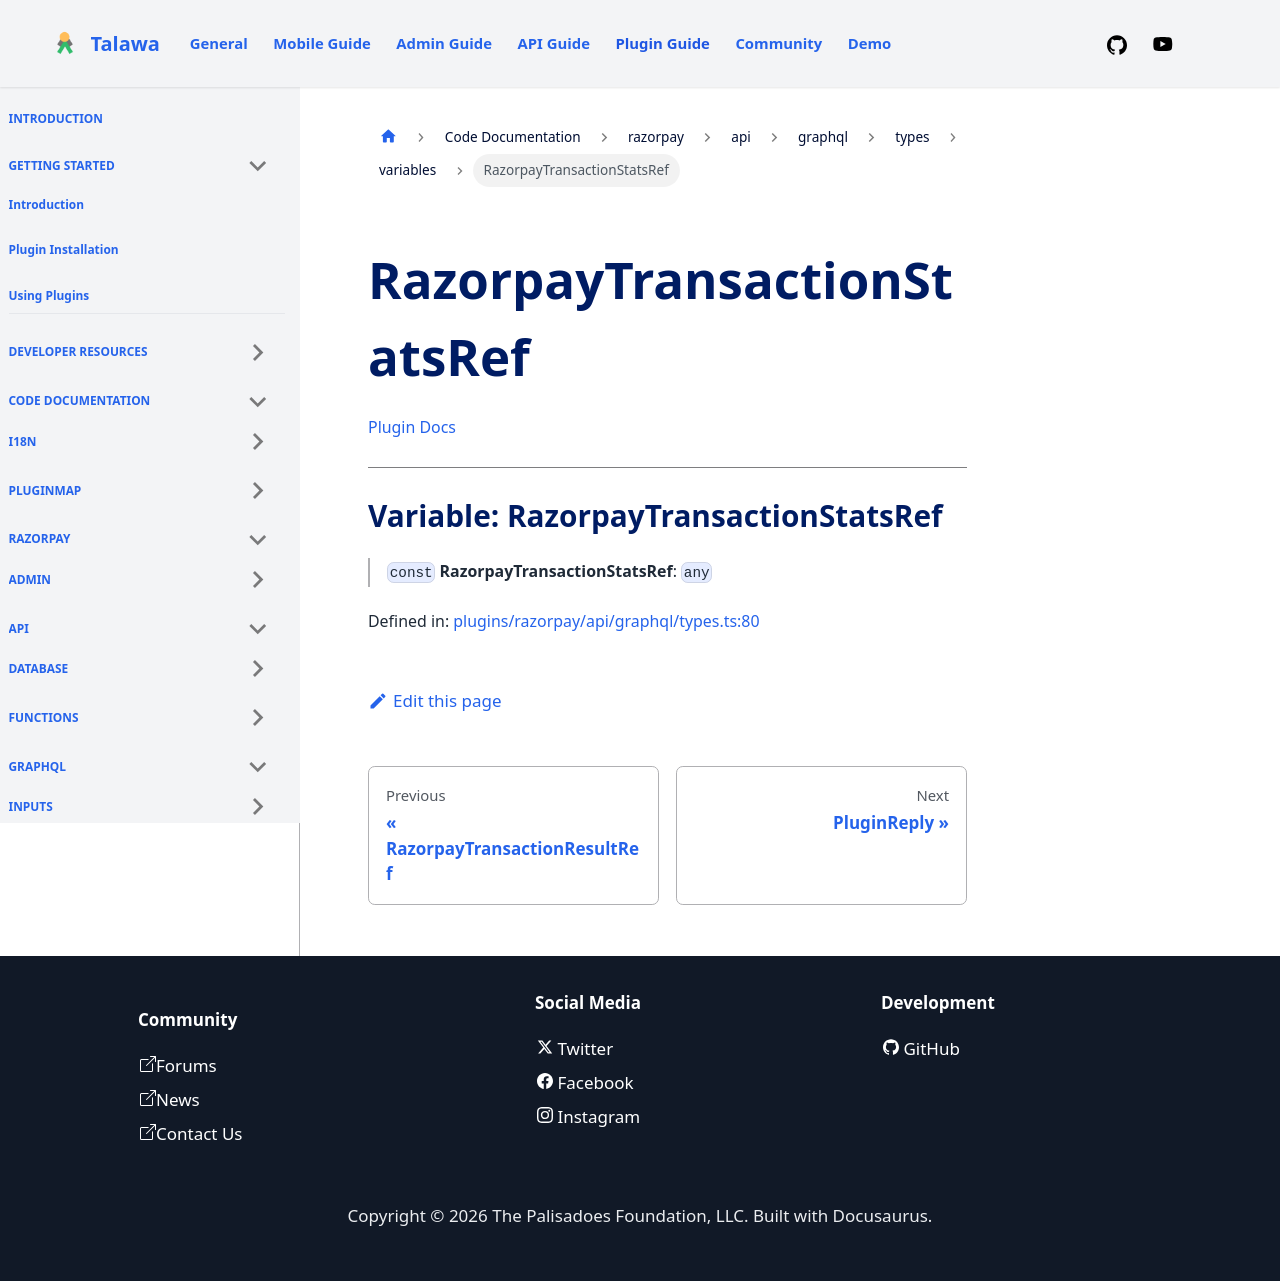

repository: PalisadoesFoundation/talawa-plugin · page: docs/auto-docs/razorpay/api/graphql/types/variables/RazorpayTransactionStatsRef/index.html · generator: docusaurus

[Plugin Docs](/)

***

# Variable: RazorpayTransactionStatsRef

> `const` **RazorpayTransactionStatsRef**: `any`

Defined in: [plugins/razorpay/api/graphql/types.ts:80](https://github.com/PalisadoesFoundation/talawa-plugin/tree/main/plugins/razorpay/api/graphql/types.ts#L80)
